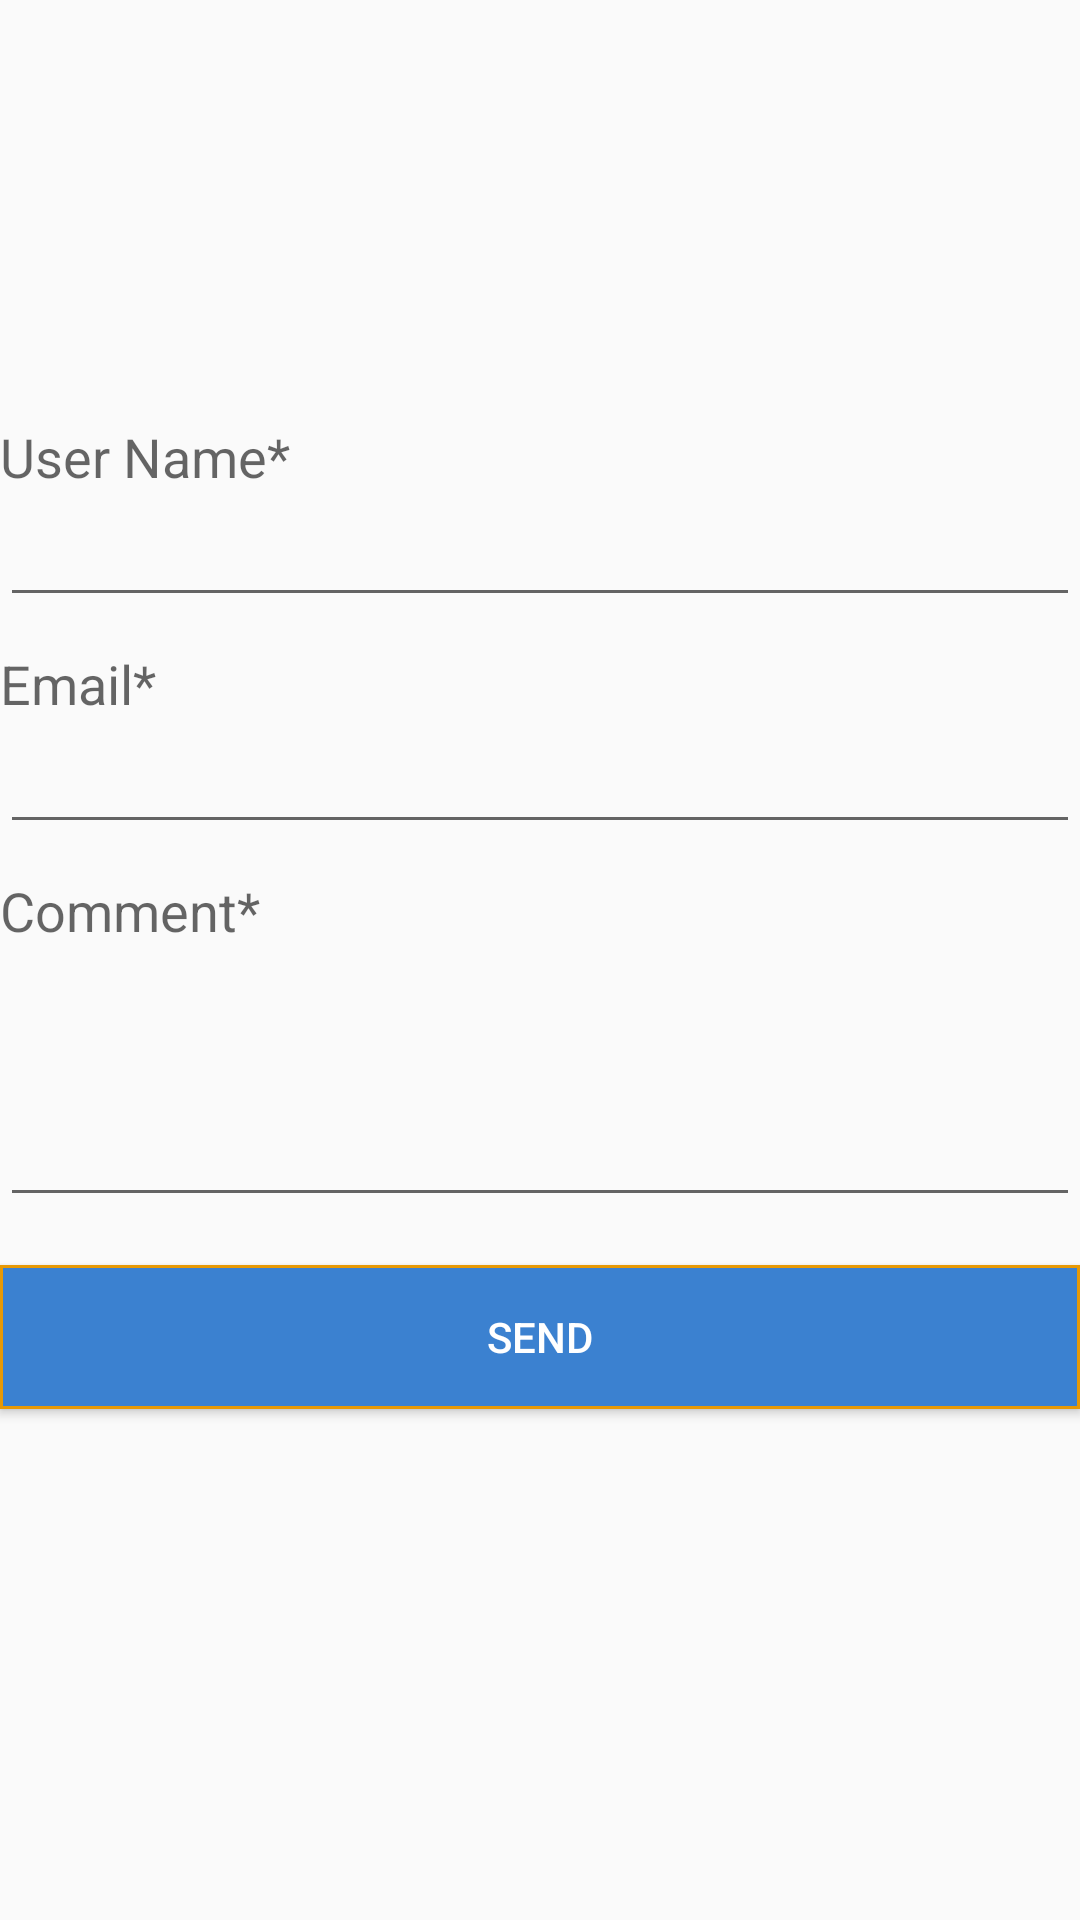

Produce the Android XML layout that renders to this screen, including the resource entries it uses.
<!-- AndroidManifest.xml: application theme AppTheme -->
<!-- res/layout/fragment_query.xml -->
<?xml version="1.0" encoding="utf-8"?>

<LinearLayout xmlns:android="http://schemas.android.com/apk/res/android"
    android:orientation="vertical" android:layout_width="match_parent"
    android:layout_height="match_parent">

    <ImageView
        android:layout_width="match_parent"
        android:layout_height="130dp"
        android:src="@drawable/query"
        android:id="@+id/imageView2" />

    <TextView
        android:layout_width="wrap_content"
        android:layout_height="wrap_content"
        android:textAppearance="?android:attr/textAppearanceMedium"
        android:text="@string/satisfaction_user"
        android:layout_marginTop="10dp"
        android:id="@+id/textViewName" />

    <EditText
        android:layout_width="match_parent"
        android:layout_height="wrap_content"
        android:id="@+id/txtName"
         />

    <TextView
        android:layout_width="wrap_content"
        android:layout_height="wrap_content"
        android:layout_marginTop="10dp"
        android:textAppearance="?android:attr/textAppearanceMedium"
        android:text="@string/satisfaction_Email"
        android:id="@+id/textViewemail" />

    <EditText
        android:layout_width="match_parent"
        android:layout_height="wrap_content"
        android:inputType="textEmailAddress"
        android:ems="10"
        android:id="@+id/txtEmail"
        />
    <TextView
        android:layout_width="wrap_content"
        android:layout_height="wrap_content"
        android:textAppearance="?android:attr/textAppearanceMedium"
        android:text="@string/satisfaction_comment"
        android:id="@+id/textViewcomment"
        android:layout_marginTop="10dp"/>

    <EditText
        android:layout_width="match_parent"
        android:layout_height="90dp"
        android:inputType="textMultiLine"
        android:ems="10"
        android:id="@+id/txtComment"
         />
    <Button
        android:id="@+id/btnsave"
        android:layout_width="fill_parent"
        android:layout_height="wrap_content"
        android:layout_alignParentLeft="true"
        android:layout_below="@+id/relativeLayout2"
        android:layout_marginTop="16dp"
        android:background="@drawable/xml_yellow_button"
        android:text="@string/satisfaction_send"

        android:textColor="@color/white" />
</LinearLayout>
<!-- resources referenced by this layout -->
<resources>
  <color name="white">#ffffff</color>
  <!-- drawable xml_yellow_button (drawable) -->
  <?xml version="1.0" encoding="utf-8"?>
  
  <shape xmlns:android="http://schemas.android.com/apk/res/android" android:shape="rectangle" >
  <corners
  android:radius="0dp"
  />
  <gradient
  android:angle="45"
  android:centerX="0%"
  android:centerColor="#3b81d0"
  android:startColor="#3b81d0"
  android:endColor="#3b81d0"
  android:type="linear"
  />
  <padding
  android:left="0dp"
  android:top="0dp"
  android:right="0dp"
  android:bottom="0dp"
  />
  
  <stroke
  android:width="1dp"
  android:color="#e79905"
  />
  </shape>
  <string name="satisfaction_Email">Email*</string>
  <string name="satisfaction_comment">Comment*</string>
  <string name="satisfaction_send">SEND</string>
  <string name="satisfaction_user">User Name*</string>
  <style name="AppTheme" parent="Theme.AppCompat.Light.DarkActionBar">
          
          <item name="colorPrimary">@color/fab_color_1</item>
          <item name="colorPrimaryDark">@color/fab_color_2</item>
          <item name="colorAccent">@color/fab_color_1_muted</item>
      </style>
  <color name="fab_color_1">#1565C0</color>
  <color name="fab_color_2">#1565c0</color>
  <color name="fab_color_1_muted">#3b81d0</color>
</resources>
